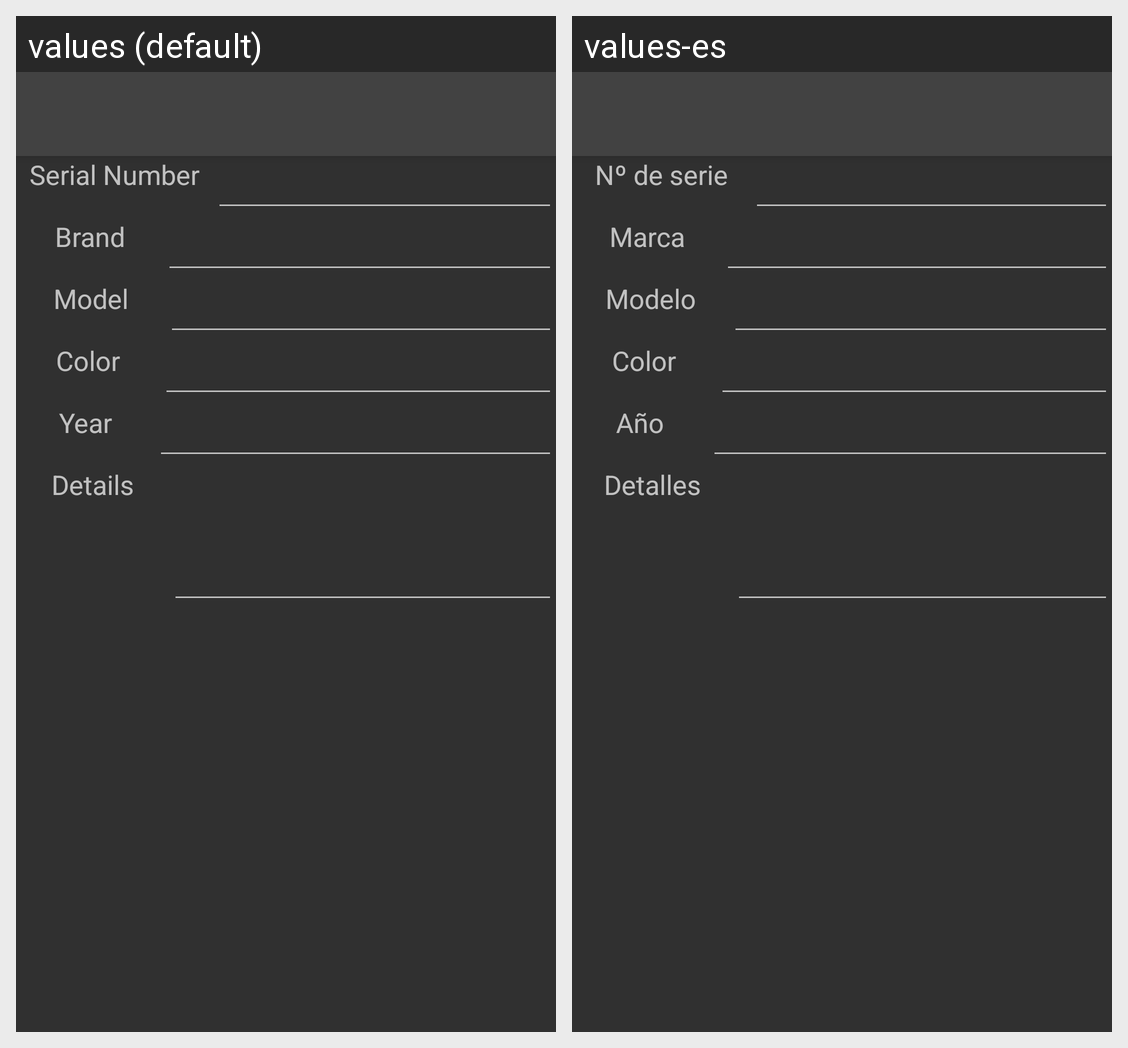

Translations of the strings shown on this Android screen, per locale in the grid:
Android screen res/layout/activity_confirm_bike.xml rendered under 2 locales, left to right: values (default), values-es. Device: Nexus 5 (rendered at 1080×1920; each locale shown at half size, 540×960, under a caption strip naming it); theme AppTheme.
Strings drawn on this screen, with the default value and each locale's value (text and hints the layout hard-codes, and strings that could not be matched under every locale, appear in the picture but are not listed):

serial_number
  values: Serial Number
  values-es: Nº de serie

brand
  values: Brand
  values-es: Marca

model
  values: Model
  values-es: Modelo

color
  values: Color
  values-es: Color

year
  values: Year
  values-es: Año

details
  values: Details
  values-es: Detalles
